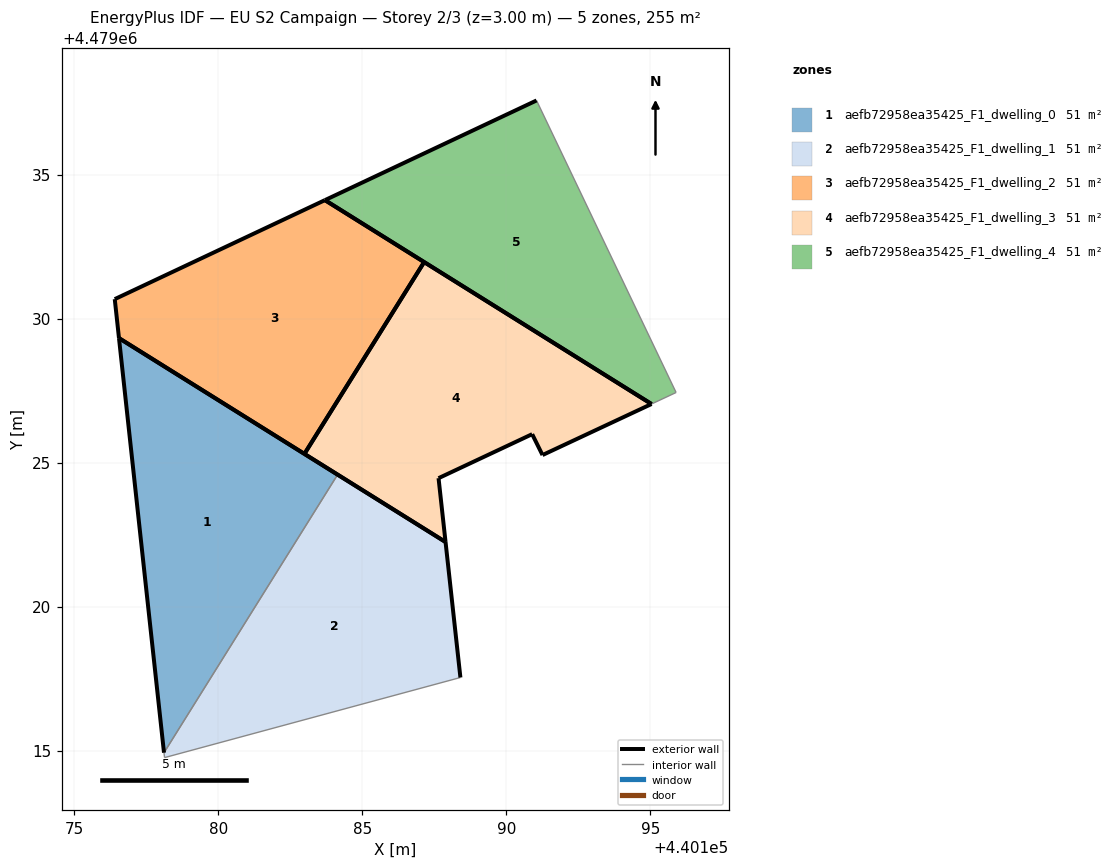
=== STOREY PLAN SPEC (per zone: floor XY polygon, exterior-wall plan segments, windows/doors) ===
zone 1: aefb72958ea35425_F1_dwelling_0  (50.9 m²)
  floor: (440178.11, 4479014.92) (440184.14, 4479024.58) (440176.55, 4479029.32)
  exterior wall: (440178.11, 4479014.92) – (440176.55, 4479029.32)  [14.5 m]
  exterior wall: (440176.55, 4479029.32) – (440184.14, 4479024.58)  [9.0 m]
  interior walls: 1
zone 2: aefb72958ea35425_F1_dwelling_1  (50.9 m²)
  floor: (440188.40, 4479017.54) (440187.89, 4479022.24) (440184.14, 4479024.58) (440178.11, 4479014.92) (440178.13, 4479014.75)
  exterior wall: (440184.14, 4479024.58) – (440187.89, 4479022.24)  [4.4 m]
  exterior wall: (440187.89, 4479022.24) – (440188.41, 4479017.54)  [4.7 m]
  interior walls: 3
zone 3: aefb72958ea35425_F1_dwelling_2  (50.9 m²)
  floor: (440182.99, 4479025.30) (440187.15, 4479031.96) (440183.70, 4479034.11) (440176.40, 4479030.67) (440176.55, 4479029.32)
  exterior wall: (440176.40, 4479030.67) – (440183.70, 4479034.11)  [8.1 m]
  exterior wall: (440183.70, 4479034.11) – (440187.15, 4479031.96)  [4.1 m]
  exterior wall: (440182.99, 4479025.30) – (440176.55, 4479029.32)  [7.6 m]
  exterior wall: (440176.55, 4479029.32) – (440176.40, 4479030.67)  [1.4 m]
  exterior wall: (440187.15, 4479031.96) – (440182.99, 4479025.30)  [7.9 m]
zone 4: aefb72958ea35425_F1_dwelling_3  (50.9 m²)
  floor: (440195.04, 4479027.03) (440187.15, 4479031.96) (440182.99, 4479025.30) (440187.89, 4479022.24) (440187.65, 4479024.46) (440190.90, 4479025.99) (440191.26, 4479025.26)
  exterior wall: (440190.90, 4479025.99) – (440187.65, 4479024.46)  [3.6 m]
  exterior wall: (440187.65, 4479024.46) – (440187.89, 4479022.24)  [2.2 m]
  exterior wall: (440187.89, 4479022.24) – (440182.99, 4479025.30)  [5.8 m]
  exterior wall: (440187.15, 4479031.96) – (440195.04, 4479027.03)  [9.3 m]
  exterior wall: (440195.04, 4479027.03) – (440191.26, 4479025.26)  [4.2 m]
  exterior wall: (440191.26, 4479025.26) – (440190.90, 4479025.99)  [0.8 m]
  exterior wall: (440182.99, 4479025.30) – (440187.15, 4479031.96)  [7.9 m]
zone 5: aefb72958ea35425_F1_dwelling_4  (50.9 m²)
  floor: (440195.90, 4479027.43) (440191.05, 4479037.57) (440183.70, 4479034.11) (440195.04, 4479027.03)
  exterior wall: (440195.04, 4479027.03) – (440183.70, 4479034.11)  [13.4 m]
  exterior wall: (440183.70, 4479034.11) – (440191.05, 4479037.57)  [8.1 m]
  interior walls: 2

=== DERIVED (storey summary) ===
Building: EU S2 Campaign
Storey: 2 of 3  (floor level z = 3.00 m)
Storey gross floor area: 254.7 m²
Zones on this storey: 5
  - aefb72958ea35425_F1_dwelling_0: floor 50.9 m²; exterior wall 23.4 m (70.3 m²); WWR 0.0%
  - aefb72958ea35425_F1_dwelling_1: floor 50.9 m²; exterior wall 9.2 m (27.5 m²); WWR 0.0%
  - aefb72958ea35425_F1_dwelling_2: floor 50.9 m²; exterior wall 28.9 m (86.8 m²); WWR 0.0%
  - aefb72958ea35425_F1_dwelling_3: floor 50.9 m²; exterior wall 33.7 m (101.2 m²); WWR 0.0%
  - aefb72958ea35425_F1_dwelling_4: floor 50.9 m²; exterior wall 21.5 m (64.5 m²); WWR 0.0%
Zone adjacency (shared interzone walls):
  - aefb72958ea35425_F1_dwelling_0 ↔ aefb72958ea35425_F1_dwelling_1